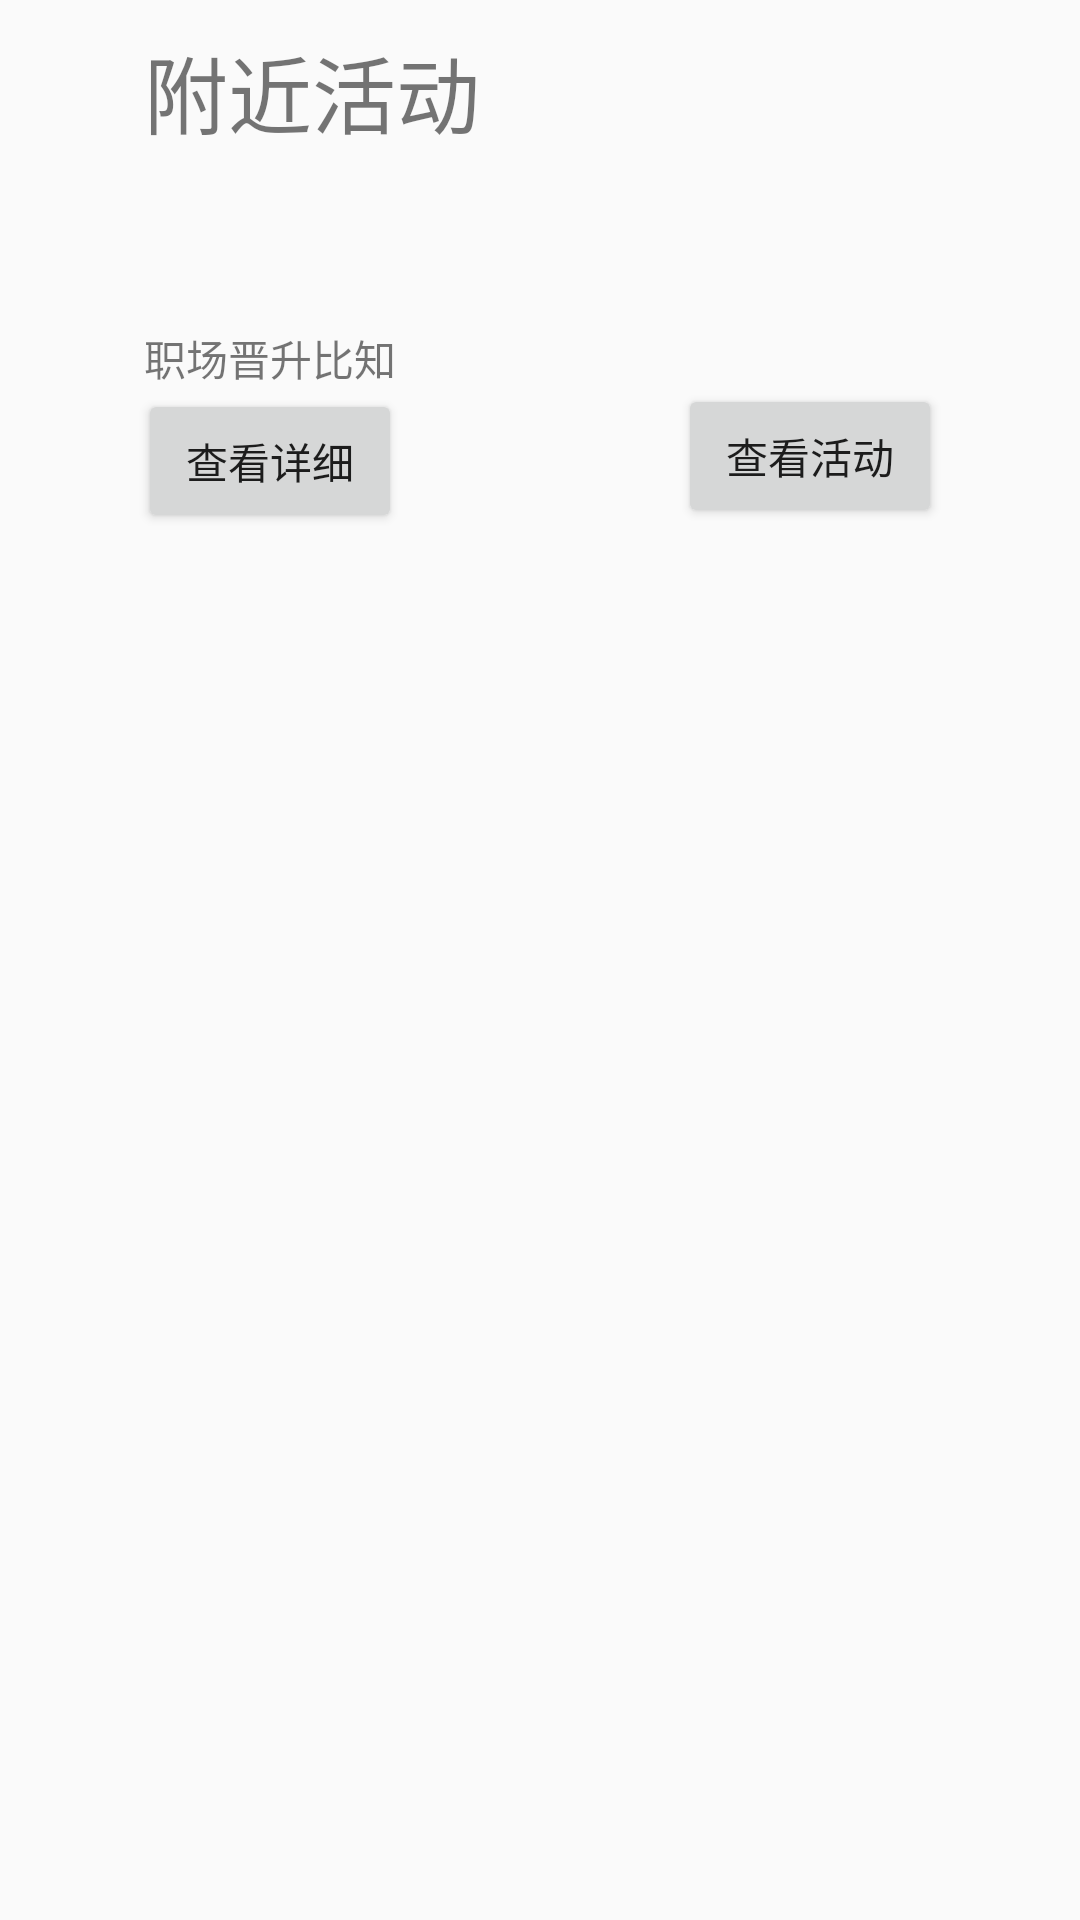

Android layout source for this screen:
<!-- AndroidManifest.xml: application theme Theme.AppCompat.Light.NoActionBar -->
<!-- res/layout/fragment_huodong_list_item.xml -->
<?xml version="1.0" encoding="utf-8"?>
<RelativeLayout xmlns:android="http://schemas.android.com/apk/res/android"
    xmlns:tools="http://schemas.android.com/tools"
    android:layout_width="wrap_content"
    android:layout_height="match_parent"
    tools:context="com.hj.asus.moving_kuangjia.MainActivity"
    >
    <LinearLayout
        android:id="@+id/header"
        android:layout_width="match_parent"
        android:layout_height="wrap_content"
        android:orientation="horizontal">
        <ImageView
        android:id="@+id/iv_photo"
        android:src="@drawable/people_icon"
        android:layout_width="38dp"
        android:layout_height="38dp"

        />
        <TextView
            android:layout_width="wrap_content"
            android:layout_height="wrap_content"
            android:padding="10dp"
            android:textSize="28sp"
            android:text="附近活动"/>
    </LinearLayout>
    <LinearLayout
        android:layout_below="@+id/header"
        android:layout_width="match_parent"
        android:layout_height="wrap_content"
        android:orientation="horizontal">
            <LinearLayout
            android:layout_width="wrap_content"
            android:layout_height="wrap_content"
            android:layout_weight="1"
            android:orientation="vertical">
            <ImageView
                android:id="@+id/huodong_tx1"
                android:layout_gravity="center"
                android:src="@drawable/people_icon"
                android:layout_width="48dp"
                android:layout_height="48dp"/>
            <TextView
                android:layout_gravity="center"
                android:layout_width="wrap_content"
                android:layout_height="wrap_content"
                android:text="职场晋升比知"/>
                <Button
                    android:layout_gravity="center"
                    android:layout_width="wrap_content"
                    android:layout_height="wrap_content"
                    android:text="查看详细"/>
        </LinearLayout>

        <LinearLayout
            android:layout_width="wrap_content"
            android:layout_height="wrap_content"
            android:layout_weight="1"
            android:orientation="vertical">
            <ImageView
                android:layout_gravity="center"
                android:id="@+id/huodong_tx2"
                android:src="@drawable/people_icon"
                android:layout_width="48dp"
                android:layout_height="48dp"/>
            <TextView
                android:layout_gravity="center"
                android:layout_width="wrap_content"
                android:layout_height="wrap_content" />
            <Button
                android:layout_gravity="center"
                android:layout_width="wrap_content"
                android:layout_height="wrap_content"
                android:text="查看活动"/>
        </LinearLayout>
    </LinearLayout>
    


</RelativeLayout>
<!-- resources referenced by this layout -->
<resources>

</resources>
